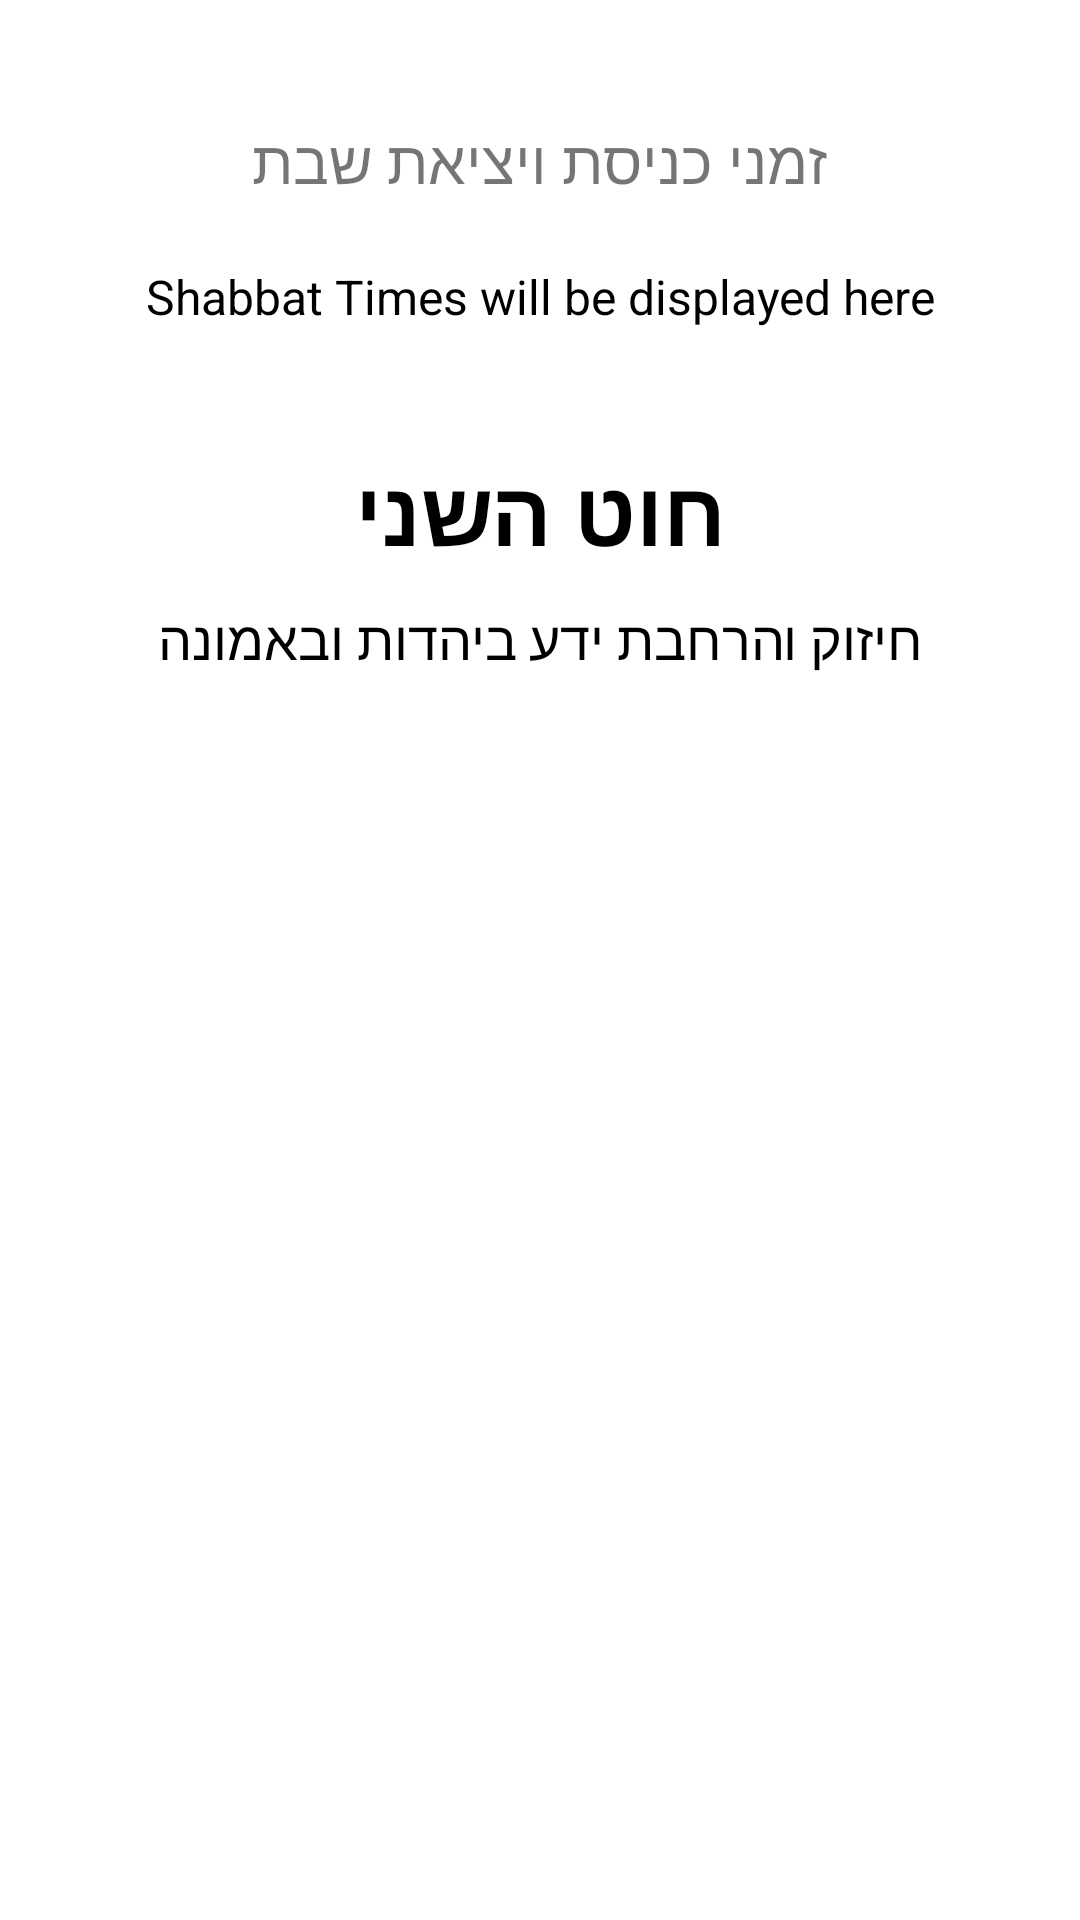

The Android layout XML behind this screen, and the referenced resources:
<!-- AndroidManifest.xml: application theme Theme.HutHashani -->
<!-- res/layout/fragment_home.xml -->
<LinearLayout
    xmlns:android="http://schemas.android.com/apk/res/android"
    xmlns:app="http://schemas.android.com/apk/res-auto"
    android:background="@drawable/background"
    android:orientation="vertical"
    android:layout_width="match_parent"
    android:layout_height="match_parent">

    <LinearLayout
        android:layout_width="match_parent"
        android:layout_height="match_parent"
        android:orientation="vertical"
        android:layout_marginTop="24dp"
        android:layout_marginBottom="24dp">

        <LinearLayout
            android:layout_width="match_parent"
            android:layout_height="126dp"
            android:background="@drawable/background"
            android:orientation="vertical"
            android:padding="16dp">

            <TextView
                android:id="@+id/textView"
                android:layout_width="match_parent"
                android:layout_height="32dp"
                android:text="זמני כניסת ויציאת שבת"
                android:textAlignment="center"
                android:textSize="20sp" />

            <TextView
                android:id="@+id/shabbat_times"
                android:layout_width="match_parent"
                android:layout_height="wrap_content"
                android:padding="16dp"
                android:text="Shabbat Times will be displayed here"
                android:textAlignment="center"
                android:textColor="#000"
                android:textSize="16sp" />

        </LinearLayout>

        <TextView
            android:id="@+id/title"
            android:layout_width="wrap_content"
            android:layout_height="wrap_content"
            android:layout_gravity="center"
            android:layout_marginHorizontal="23dp"
            android:gravity="center"
            android:text="חוט השני"
            android:textColor="#000000"
            android:textSize="30sp"
            android:textStyle="bold" />

        <TextView
            android:id="@+id/subtitle"
            android:layout_width="match_parent"
            android:layout_height="wrap_content"
            android:layout_marginHorizontal="23dp"
            android:layout_marginTop="10dp"
            android:text="חיזוק והרחבת ידע ביהדות ובאמונה"
            android:textColor="#000000"
            android:textSize="18sp"
            android:gravity="center"
            android:layout_gravity="center" />

        <androidx.recyclerview.widget.RecyclerView
            android:id="@+id/recyclerView"
            android:layout_width="match_parent"
            android:layout_height="wrap_content"
            android:layout_marginTop="10dp"
            android:clipToPadding="false" />

    </LinearLayout>
</LinearLayout>
<!-- resources referenced by this layout -->
<resources>
  <style name="Theme.HutHashani" parent="Base.Theme.HutHashani" />
  <style name="Base.Theme.HutHashani" parent="Theme.MaterialComponents.DayNight.DarkActionBar">
          <item name="colorPrimary">@color/custom_primary_color</item>
          <item name="colorPrimaryVariant">@color/custom_primary_color</item>
          <item name="colorOnPrimary">#000000</item>
          <item name="android:windowContentOverlay">@null</item>
          <item name="android:elevation">0dp</item>
      </style>
  <color name="custom_primary_color">#FFA500</color>
</resources>
